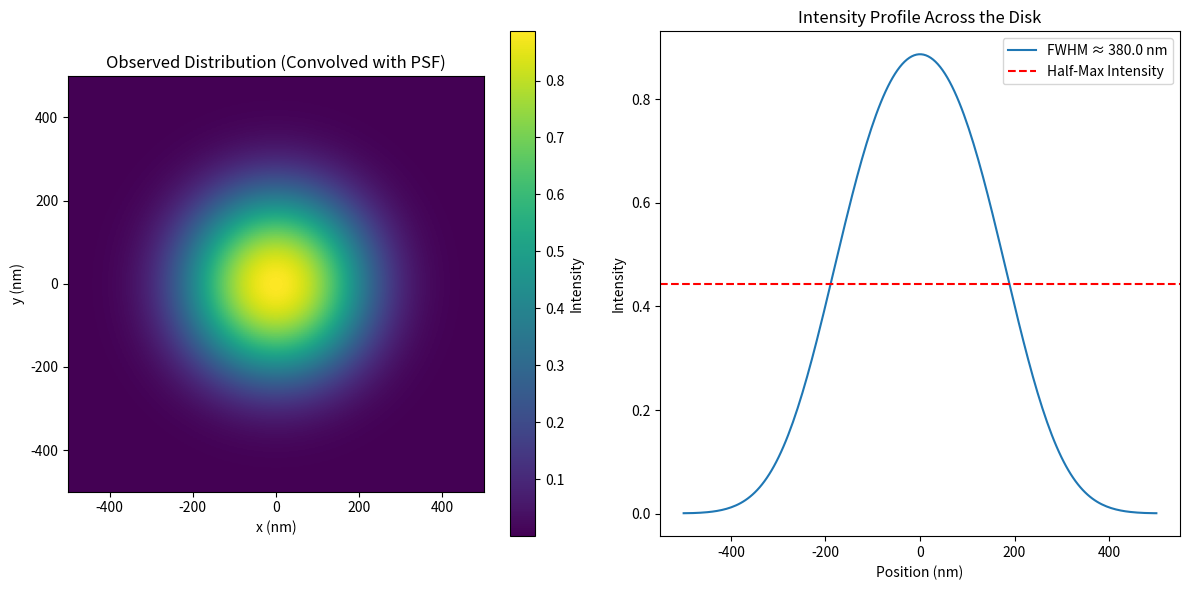

This figure's Python source:
# Import necessary libraries
import numpy as np
import matplotlib.pyplot as plt
from scipy.ndimage import gaussian_filter

# Define parameters for the simulation
disk_diameter = 400  # nm (Width of mouse sperm acrosome)
disk_radius = disk_diameter / 2  # nm
pixel_size = 5  # nm/pixel for fine resolution
grid_size = 1000  # nm, size of the simulation grid
emission_wavelength = 516  # nm (Fluo-5N emission)
NA = 1.4  # Numerical aperture of the objective

# Calculate the PSF width and its standard deviation
psf_fwhm = 0.61 * emission_wavelength / NA  # Approximation of the PSF width in nm
psf_sigma = psf_fwhm / (2 * np.sqrt(2 * np.log(2)))  # Convert FWHM to sigma

# Create a 2D grid for the simulation
grid_points = int(grid_size / pixel_size)
x = np.linspace(-grid_size / 2, grid_size / 2, grid_points)
y = np.linspace(-grid_size / 2, grid_size / 2, grid_points)
xx, yy = np.meshgrid(x, y)

# Create a binary mask of the disk
disk = np.sqrt(xx**2 + yy**2) <= disk_radius
disk = disk.astype(float)

# Apply the PSF as a Gaussian blur to simulate the observed distribution
psf_sigma_pixels = psf_sigma / pixel_size  # Convert PSF sigma to pixel units
observed_distribution = gaussian_filter(disk, psf_sigma_pixels)

# Calculate the intensity profile along one axis (e.g., x-axis)
profile = observed_distribution[grid_points // 2, :]
fwhm = np.sum(profile > (np.max(profile) / 2)) * pixel_size  # FWHM in nm

# Print the calculated FWHM
print(f"Calculated FWHM: {fwhm:.1f} nm")

# Plot the observed distribution and intensity profile
plt.figure(figsize=(12, 6))

# 2D visualization of the distribution
plt.subplot(1, 2, 1)
plt.imshow(observed_distribution, extent=[-grid_size/2, grid_size/2, -grid_size/2, grid_size/2], cmap='viridis')
plt.colorbar(label="Intensity")
plt.title("Observed Distribution (Convolved with PSF)")
plt.xlabel("x (nm)")
plt.ylabel("y (nm)")

# Intensity profile
plt.subplot(1, 2, 2)
plt.plot(x, profile, label=f"FWHM ≈ {fwhm:.1f} nm")
plt.axhline(np.max(profile) / 2, color='red', linestyle='--', label="Half-Max Intensity")
plt.title("Intensity Profile Across the Disk")
plt.xlabel("Position (nm)")
plt.ylabel("Intensity")
plt.legend()

plt.tight_layout()
plt.show()

# Compute the full width of the distribution
# Define a threshold for near-zero intensity (e.g., numerical noise level)
threshold = 1e-3 * np.max(profile)  # 0.1% of the maximum intensity

# Find the indices where the intensity is above the threshold
above_threshold = np.where(profile >= threshold)[0]

# Compute the full width of the distribution in nanometers
full_width = (above_threshold[-1] - above_threshold[0]) * pixel_size

print(f"Full Width of the Distribution: {full_width:.1f} nm")